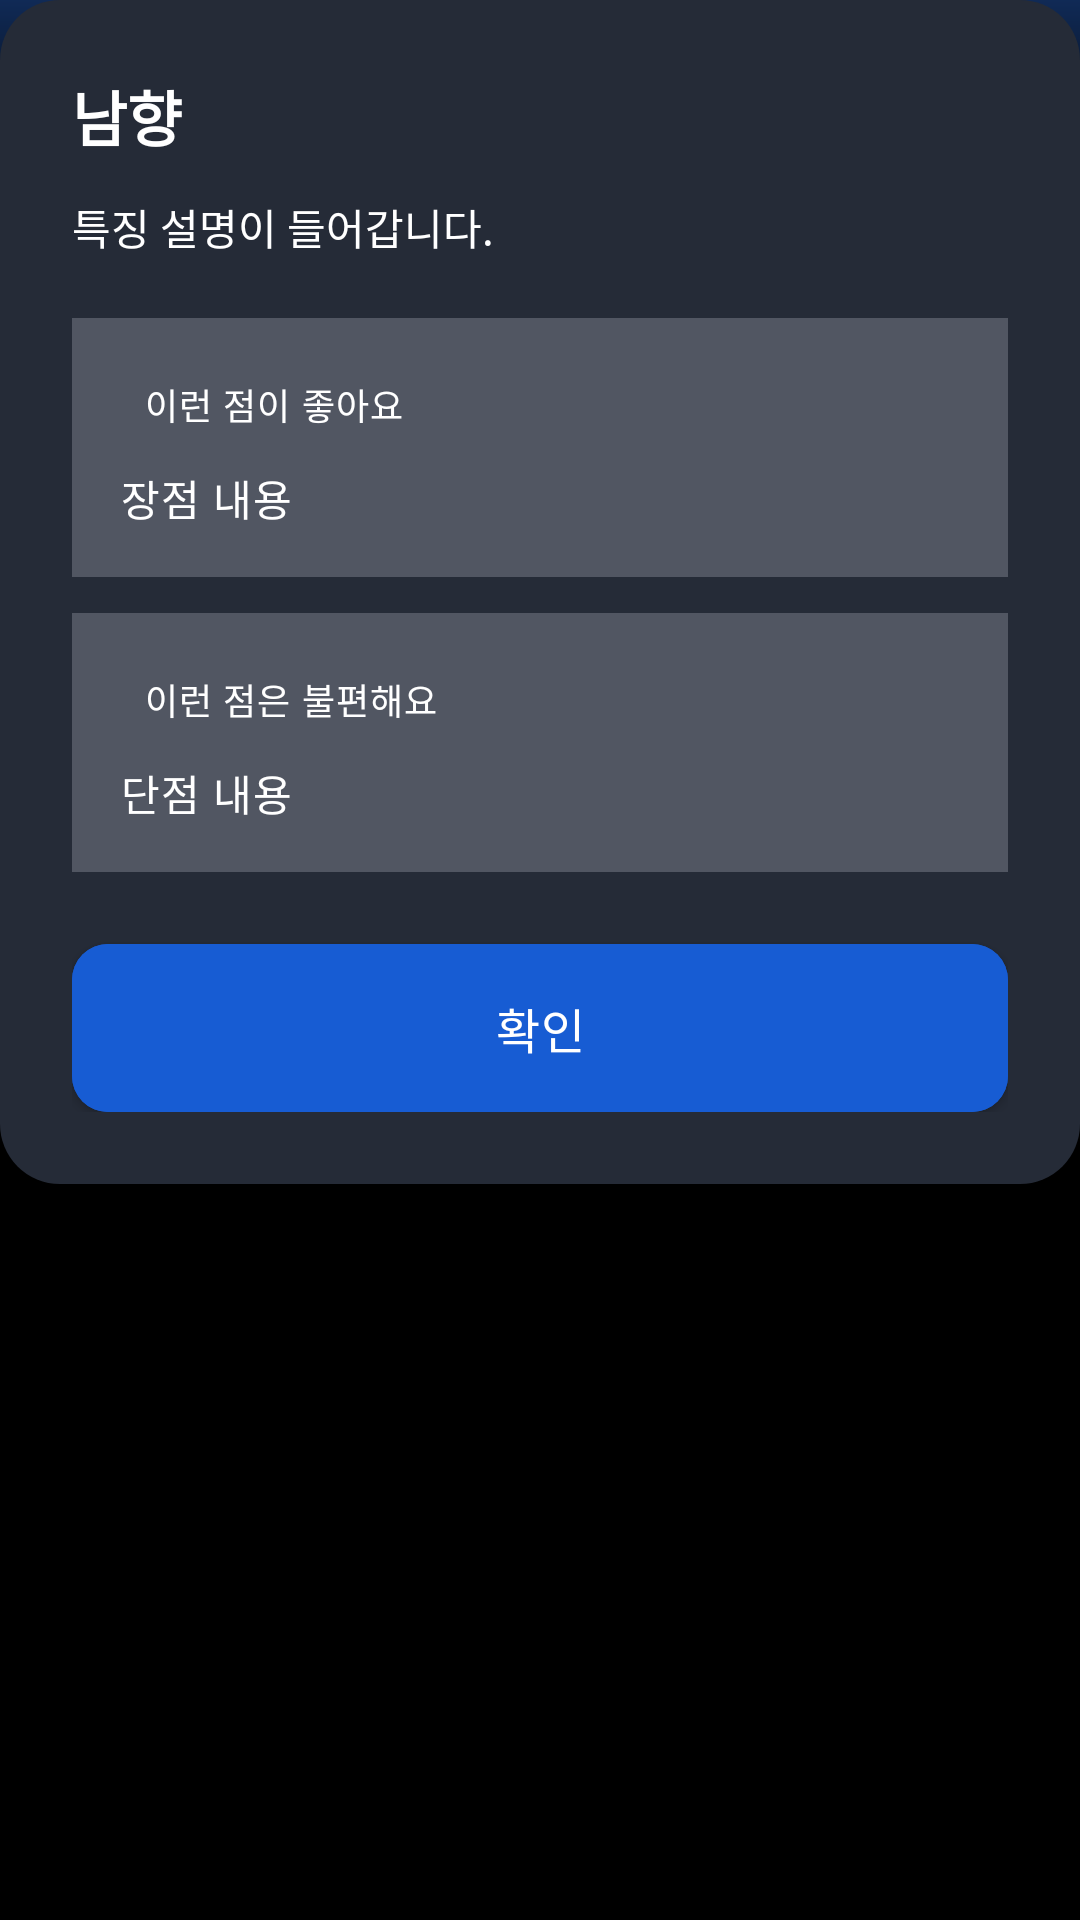

Write the Android layout XML for this screen, with the resource values it uses.
<!-- AndroidManifest.xml: application theme Theme.Zply -->
<!-- res/layout/dialog_house_direction.xml -->
<?xml version="1.0" encoding="utf-8"?>
<androidx.cardview.widget.CardView xmlns:android="http://schemas.android.com/apk/res/android"
    xmlns:app="http://schemas.android.com/apk/res-auto"
    android:layout_width="320dp"
    android:layout_height="wrap_content"
    app:cardBackgroundColor="@android:color/transparent"
    app:cardCornerRadius="16dp"
    app:cardElevation="0dp">
    <LinearLayout
        android:layout_width="match_parent"
        android:layout_height="wrap_content"
        android:background="@drawable/gray_bg20"
        android:orientation="vertical"
        android:padding="24dp">

        <TextView
            android:id="@+id/dialog_direction_title_tv"
            android:layout_width="wrap_content"
            android:layout_height="wrap_content"
            android:text="남향"
            android:textColor="@color/white"
            android:textSize="20sp"
            android:textStyle="bold" />

        <TextView
            android:id="@+id/dialog_feature_tv"
            android:layout_width="match_parent"
            android:layout_height="wrap_content"
            android:layout_marginTop="12dp"
            android:text="특징 설명이 들어갑니다."
            android:textColor="@color/white"
            android:textSize="14sp"
            android:lineSpacingExtra="4dp"/>

        <LinearLayout
            android:layout_width="match_parent"
            android:layout_height="wrap_content"
            android:layout_marginTop="20dp"
            android:background="@color/gray_600"
            android:orientation="vertical"
            android:padding="16dp">
            <TextView
                android:layout_width="wrap_content"
                android:layout_height="wrap_content"
                android:text="이런 점이 좋아요"
                android:textAppearance="@style/caption1_Median"
                android:paddingHorizontal="8dp"
                android:paddingVertical="4dp"/>

            <TextView
                android:id="@+id/dialog_pros_tv"
                android:layout_width="match_parent"
                android:layout_height="wrap_content"
                android:layout_marginTop="8dp"
                android:text="장점 내용"
                android:textAppearance="@style/caption1_Median"
                android:textSize="14sp" />
        </LinearLayout>

        <LinearLayout
            android:layout_width="match_parent"
            android:layout_height="wrap_content"
            android:layout_marginTop="12dp"
            android:background="@color/gray_600"
            android:orientation="vertical"
            android:padding="16dp">

            <TextView
                android:layout_width="wrap_content"
                android:layout_height="wrap_content"
                android:text="이런 점은 불편해요"
                android:textAppearance="@style/caption1_Median"
                android:paddingHorizontal="8dp"
                android:paddingVertical="4dp"/>

            <TextView
                android:id="@+id/dialog_cons_tv"
                android:layout_width="match_parent"
                android:layout_height="wrap_content"
                android:layout_marginTop="8dp"
                android:textAppearance="@style/caption1_Median"
                android:text="단점 내용"
                android:textSize="14sp" />
        </LinearLayout>

        <com.google.android.material.button.MaterialButton
            android:id="@+id/dialog_ok_btn"
            style="@style/btn_L"
            android:layout_width="match_parent"
            android:backgroundTint="@color/brand_700"
            android:text="확인"
            android:textColor="@color/white"
            android:layout_marginTop="24dp"
            android:textAppearance="@style/body1_Semibold"
            app:layout_constraintStart_toStartOf="parent"
            app:layout_constraintEnd_toEndOf="parent"
            app:layout_constraintBottom_toBottomOf="parent" />

    </LinearLayout>
</androidx.cardview.widget.CardView>
<!-- resources referenced by this layout -->
<resources>
  <color name="brand_700">#175CD3</color>
  <color name="gray_600">#515662</color>
  <color name="white">#ffffff</color>
  <!-- drawable gray_bg20 (drawable) -->
  <?xml version="1.0" encoding="utf-8"?>
  <shape xmlns:android="http://schemas.android.com/apk/res/android"
      android:shape="rectangle" android:tint="@color/gray_800">
  
      <corners android:radius="20dp"/>
  </shape>
  <style name="body1_Semibold" parent="TextAppearance.MaterialComponents.Body1">
          <item name="android:fontFamily">@font/pretendard_semibold</item>
          <item name="android:textSize">16sp</item>
      </style>
  <style name="btn_L" parent="Widget.MaterialComponents.Button">
          <item name="android:layout_width">320dp</item>
          <item name="android:layout_height">56dp</item>
          <item name="android:insetTop">0dp</item>
          <item name="android:insetBottom">0dp</item>
  
          <item name="android:minHeight">56dp</item>
  
          <item name="android:textAppearance">@style/body1_Semibold</item>
          <item name="textFillColor">@color/white</item>
          <item name="iconTint">@null</item>
          <item name="iconGravity">textStart</item>
          <item name="iconPadding">5dp</item>
          <item name="cornerRadius">12dp</item>
      </style>
  <style name="caption1_Median" parent="TextAppearance.MaterialComponents.Caption">
          <item name="android:fontFamily">@font/pretendard_medium</item>
          <item name="android:textSize">12sp</item>
      </style>
  <style name="Theme.Zply" parent="Base.Theme.Zply" />
  <color name="gray_800">#252B37</color>
  <style name="Base.Theme.Zply" parent="Theme.Material3.DayNight.NoActionBar">
          <item name="colorPrimary">@color/brand_900</item>
          <item name="android:windowBackground">@drawable/gradient_main_background</item>
          <item name="android:textColor">@color/white</item>
      </style>
  <color name="brand_900">#194185</color>
  <!-- drawable gradient_main_background (drawable) -->
  <?xml version="1.0" encoding="utf-8"?>
  <shape xmlns:android="http://schemas.android.com/apk/res/android"
      android:shape="rectangle">
  
      <gradient
          android:type="linear"
          android:angle="270"
          android:startColor="@color/brand_950"
          android:centerColor="@color/black"
          android:centerX="0.1"
          android:endColor="@color/black" />
  </shape>
  <color name="brand_950">#102A56</color>
  <color name="black">#000000</color>
</resources>
